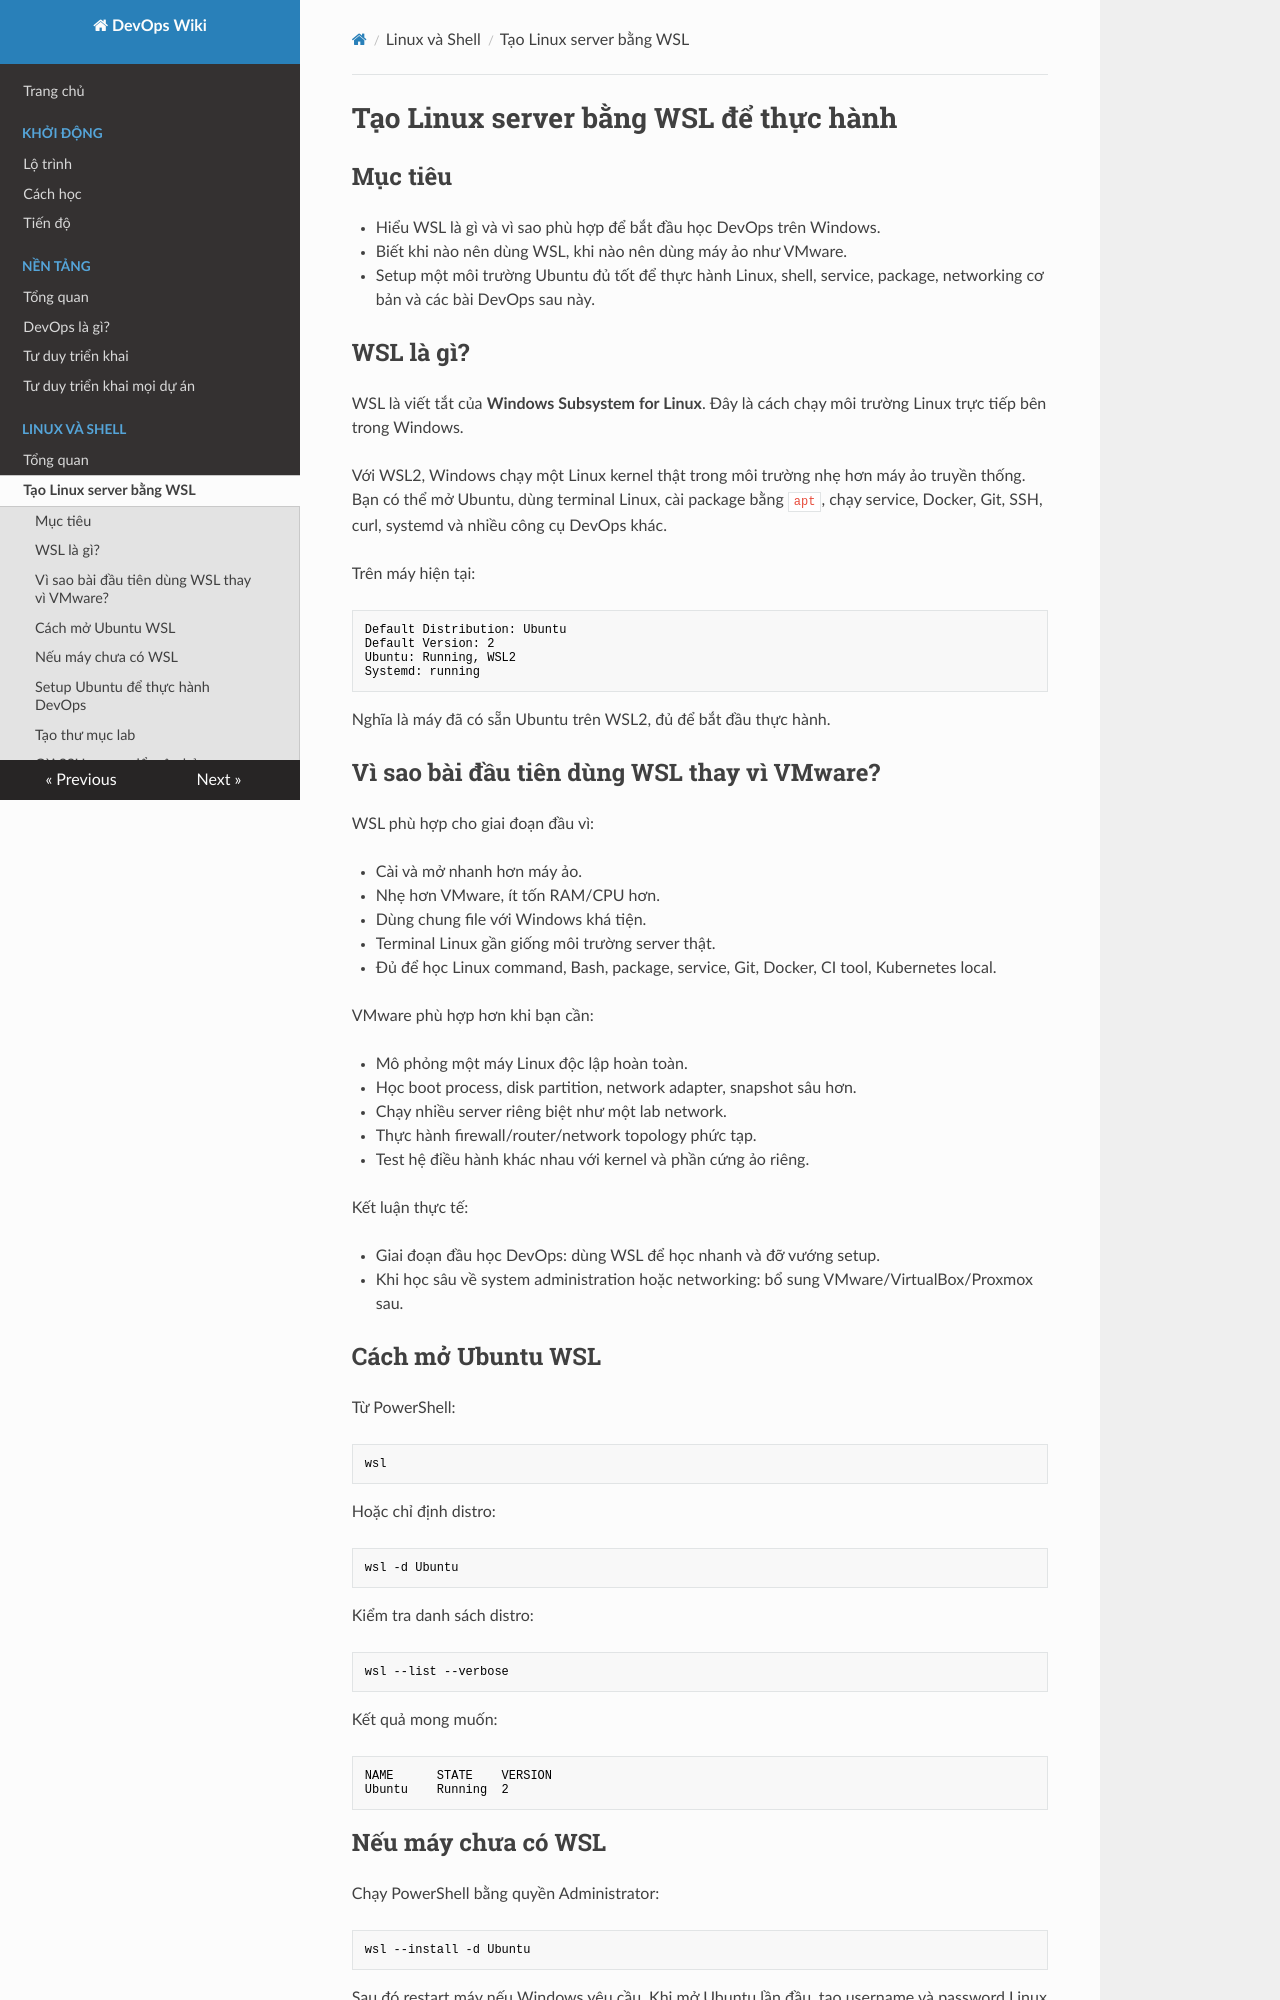

repository: keyntk78/devops-learning · page: 02-linux-shell/wsl-linux-server/index.html · generator: mkdocs

# Tạo Linux server bằng WSL để thực hành

## Mục tiêu

- Hiểu WSL là gì và vì sao phù hợp để bắt đầu học DevOps trên Windows.
- Biết khi nào nên dùng WSL, khi nào nên dùng máy ảo như VMware.
- Setup một môi trường Ubuntu đủ tốt để thực hành Linux, shell, service, package, networking cơ bản và các bài DevOps sau này.

## WSL là gì?

WSL là viết tắt của **Windows Subsystem for Linux**. Đây là cách chạy môi trường Linux trực tiếp bên trong Windows.

Với WSL2, Windows chạy một Linux kernel thật trong môi trường nhẹ hơn máy ảo truyền thống. Bạn có thể mở Ubuntu, dùng terminal Linux, cài package bằng `apt`, chạy service, Docker, Git, SSH, curl, systemd và nhiều công cụ DevOps khác.

Trên máy hiện tại:

```text
Default Distribution: Ubuntu
Default Version: 2
Ubuntu: Running, WSL2
Systemd: running
```

Nghĩa là máy đã có sẵn Ubuntu trên WSL2, đủ để bắt đầu thực hành.

## Vì sao bài đầu tiên dùng WSL thay vì VMware?

WSL phù hợp cho giai đoạn đầu vì:

- Cài và mở nhanh hơn máy ảo.
- Nhẹ hơn VMware, ít tốn RAM/CPU hơn.
- Dùng chung file với Windows khá tiện.
- Terminal Linux gần giống môi trường server thật.
- Đủ để học Linux command, Bash, package, service, Git, Docker, CI tool, Kubernetes local.

VMware phù hợp hơn khi bạn cần:

- Mô phỏng một máy Linux độc lập hoàn toàn.
- Học boot process, disk partition, network adapter, snapshot sâu hơn.
- Chạy nhiều server riêng biệt như một lab network.
- Thực hành firewall/router/network topology phức tạp.
- Test hệ điều hành khác nhau với kernel và phần cứng ảo riêng.

Kết luận thực tế:

- Giai đoạn đầu học DevOps: dùng WSL để học nhanh và đỡ vướng setup.
- Khi học sâu về system administration hoặc networking: bổ sung VMware/VirtualBox/Proxmox sau.

## Cách mở Ubuntu WSL

Từ PowerShell:

```powershell
wsl
```

Hoặc chỉ định distro:

```powershell
wsl -d Ubuntu
```

Kiểm tra danh sách distro:

```powershell
wsl --list --verbose
```

Kết quả mong muốn:

```text
NAME      STATE    VERSION
Ubuntu    Running  2
```
